The GitHub repository Funky-UWI/FoliageFixerModel contains a labelled image folder "segmented-dataset" with 11 categories: bacterial spot, early blight, late blight, leaf mold, septoria leaf spot, spider mites two-spotted spider mite, target spot, tomato yellow leaf curl virus, tomato mosaic virus, healthy, powdery mildew. Examples follow, each with its label.

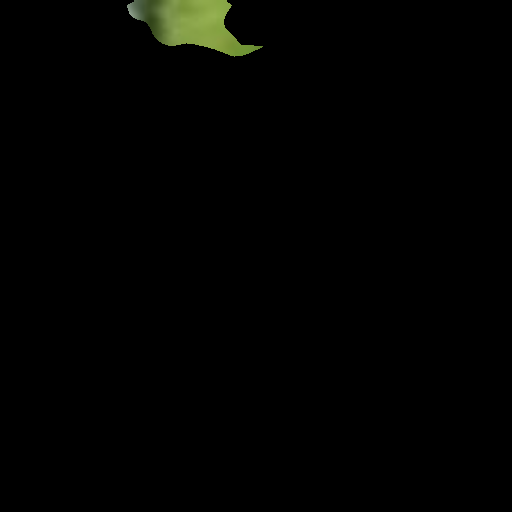
Label: powdery mildew

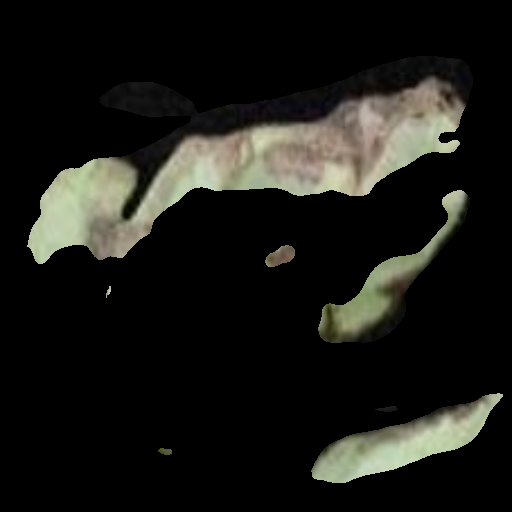
Label: bacterial spot

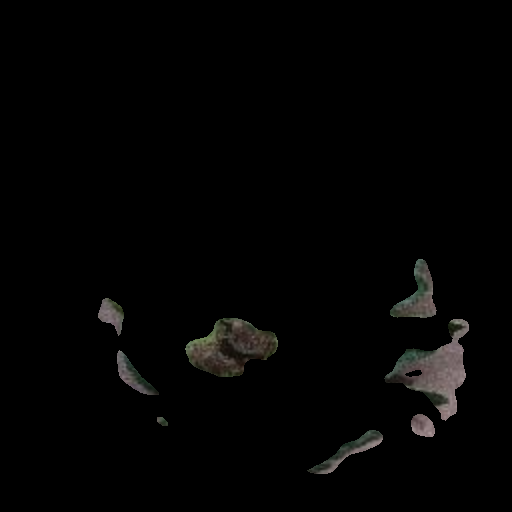
Label: early blight

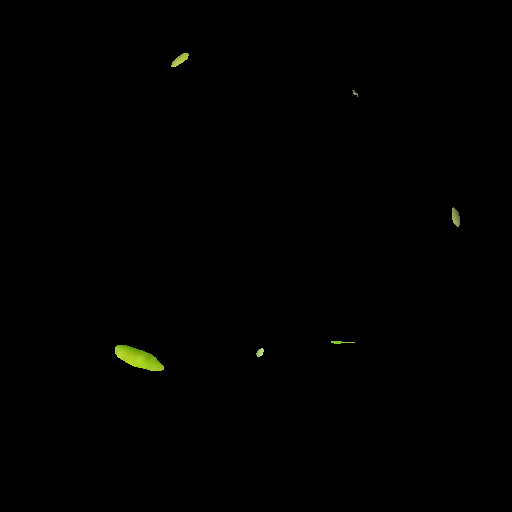
Label: tomato yellow leaf curl virus

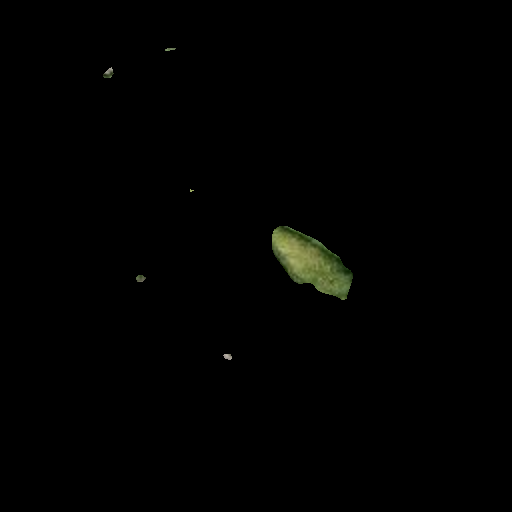
Label: leaf mold

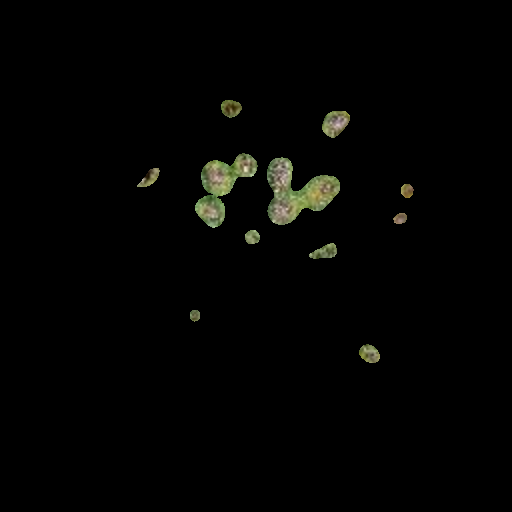
Label: septoria leaf spot
